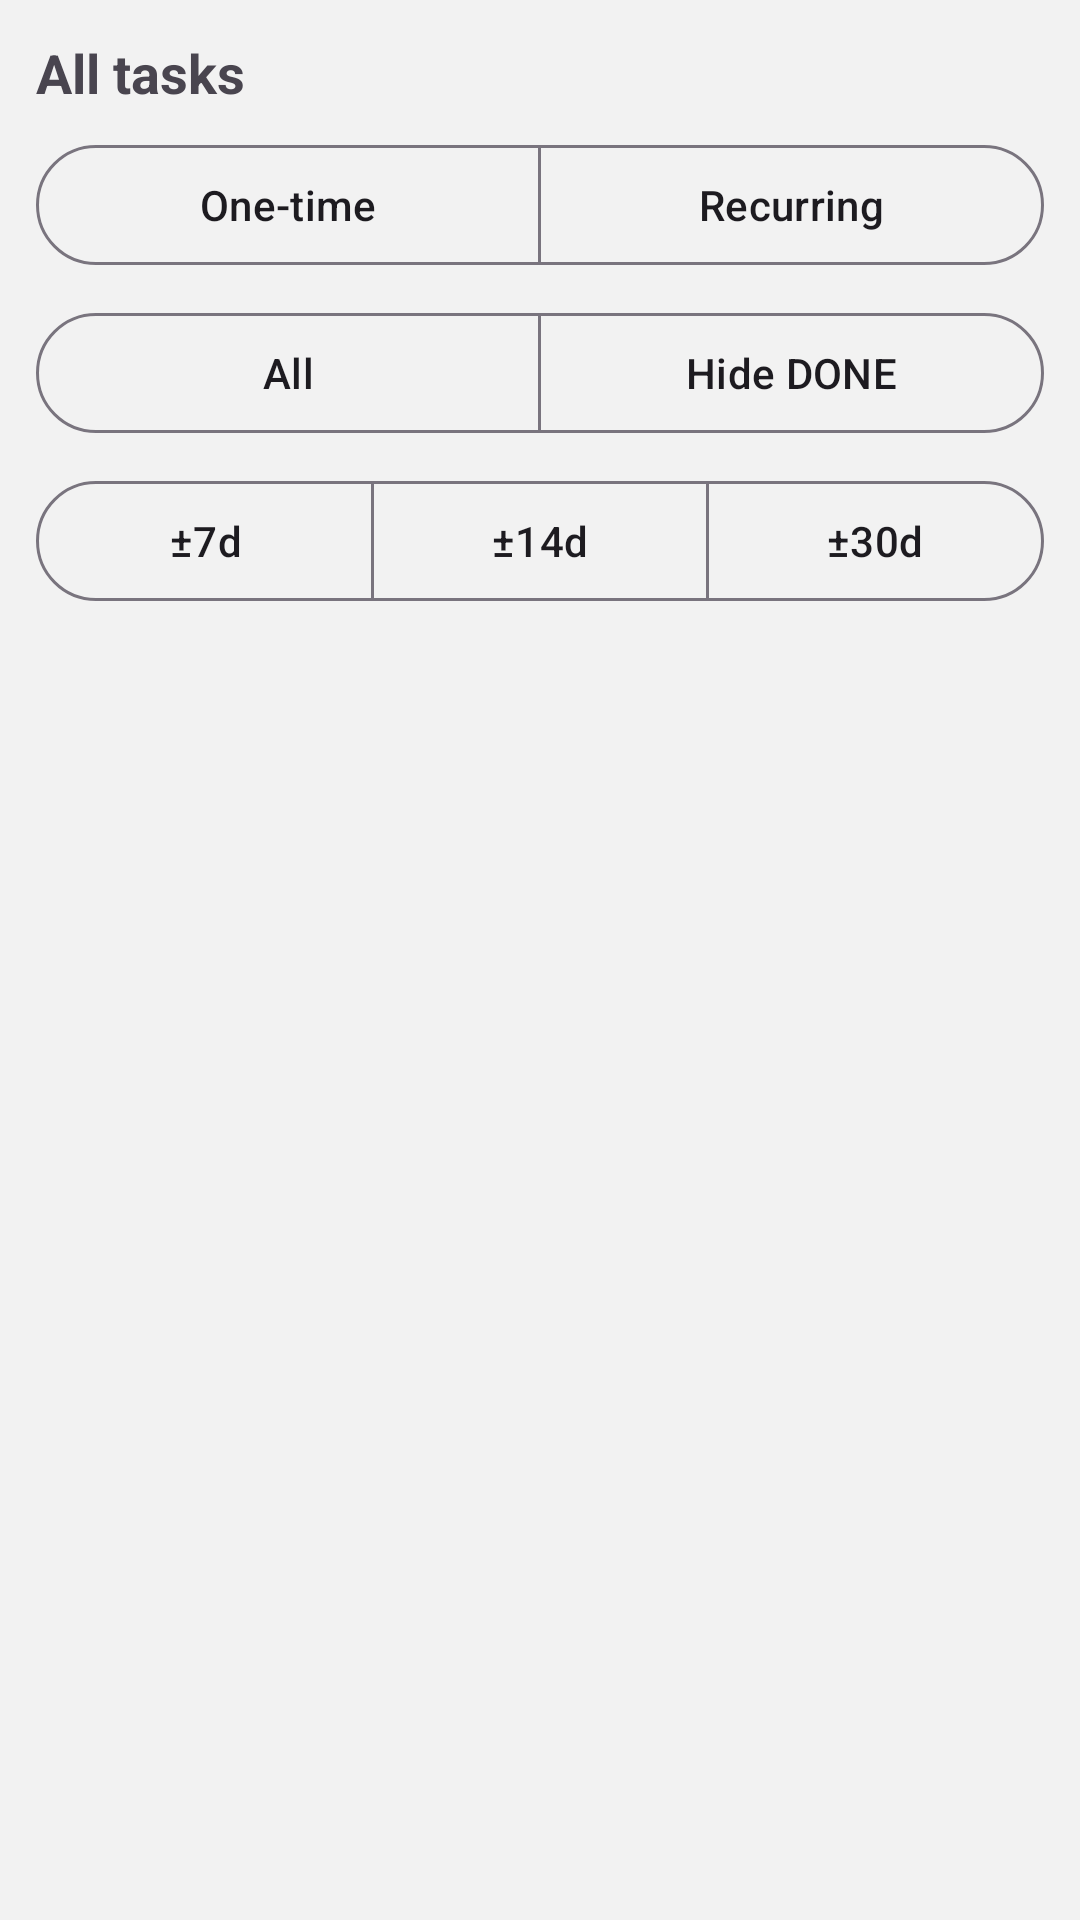

Android layout source for this screen:
<!-- AndroidManifest.xml: application theme Theme.MyApp -->
<!-- res/layout/fragment_all_tasks.xml -->
<?xml version="1.0" encoding="utf-8"?>
<LinearLayout xmlns:android="http://schemas.android.com/apk/res/android"
    xmlns:app="http://schemas.android.com/apk/res-auto"
    android:layout_width="match_parent"
    android:layout_height="match_parent"
    android:orientation="vertical"
    android:padding="12dp"
    android:paddingBottom="96dp"
    android:clipToPadding="false">

    <TextView
        android:id="@+id/tvAllTasksTitle"
        android:layout_width="match_parent"
        android:layout_height="wrap_content"
        android:text="All tasks"
        android:textStyle="bold"
        android:textSize="18sp"
        android:paddingBottom="8dp" />

    
    <com.google.android.material.button.MaterialButtonToggleGroup
        android:id="@+id/toggleType"
        android:layout_width="match_parent"
        android:layout_height="wrap_content"
        app:singleSelection="false"
        app:selectionRequired="false">

        <com.google.android.material.button.MaterialButton
            android:id="@+id/btnTypeOneTime"
            style="?attr/materialButtonOutlinedStyle"
            android:layout_width="0dp"
            android:layout_height="wrap_content"
            android:layout_weight="1"
            android:text="One-time"
            app:checkedIconVisible="false" />

        <com.google.android.material.button.MaterialButton
            android:id="@+id/btnTypeRecurring"
            style="?attr/materialButtonOutlinedStyle"
            android:layout_width="0dp"
            android:layout_height="wrap_content"
            android:layout_weight="1"
            android:text="Recurring"
            app:checkedIconVisible="false" />
    </com.google.android.material.button.MaterialButtonToggleGroup>

    
    <com.google.android.material.button.MaterialButtonToggleGroup
        android:id="@+id/toggleStatus"
        android:layout_width="match_parent"
        android:layout_height="wrap_content"
        android:layout_marginTop="8dp"
        app:singleSelection="true"
        app:selectionRequired="true">

        <com.google.android.material.button.MaterialButton
            android:id="@+id/btnStatusAll"
            style="?attr/materialButtonOutlinedStyle"
            android:layout_width="0dp"
            android:layout_height="wrap_content"
            android:layout_weight="1"
            android:text="All"
            app:checkedIconVisible="false" />

        <com.google.android.material.button.MaterialButton
            android:id="@+id/btnStatusHideDone"
            style="?attr/materialButtonOutlinedStyle"
            android:layout_width="0dp"
            android:layout_height="wrap_content"
            android:layout_weight="1"
            android:text="Hide DONE"
            app:checkedIconVisible="false" />
    </com.google.android.material.button.MaterialButtonToggleGroup>


    
    <com.google.android.material.button.MaterialButtonToggleGroup
        android:id="@+id/toggleRange"
        android:layout_width="match_parent"
        android:layout_height="wrap_content"
        android:layout_marginTop="8dp"
        app:singleSelection="true"
        app:selectionRequired="true">

        <com.google.android.material.button.MaterialButton
            android:id="@+id/btnRange7"
            style="?attr/materialButtonOutlinedStyle"
            android:layout_width="0dp"
            android:layout_height="wrap_content"
            android:layout_weight="1"
            android:text="±7d"
            app:checkedIconVisible="false" />

        <com.google.android.material.button.MaterialButton
            android:id="@+id/btnRange14"
            style="?attr/materialButtonOutlinedStyle"
            android:layout_width="0dp"
            android:layout_height="wrap_content"
            android:layout_weight="1"
            android:text="±14d"
            app:checkedIconVisible="false" />

        <com.google.android.material.button.MaterialButton
            android:id="@+id/btnRange30"
            style="?attr/materialButtonOutlinedStyle"
            android:layout_width="0dp"
            android:layout_height="wrap_content"
            android:layout_weight="1"
            android:text="±30d"
            app:checkedIconVisible="false" />
    </com.google.android.material.button.MaterialButtonToggleGroup>

    <androidx.recyclerview.widget.RecyclerView
        android:id="@+id/rvAllTasks"
        android:layout_width="match_parent"
        android:layout_height="0dp"
        android:layout_marginTop="10dp"
        android:layout_weight="1"
        android:clipToPadding="false" />

</LinearLayout>
<!-- resources referenced by this layout -->
<resources>
  <style name="Theme.MyApp" parent="Theme.Material3.DayNight.NoActionBar">
  
          <item name="colorPrimary">@color/petronas_primary</item>
          <item name="colorPrimaryContainer">@color/petronas_primary_container</item>
  
          <item name="colorSecondary">@color/petronas_secondary</item>
  
          <item name="colorSecondaryContainer">@color/petronas_primary_container</item>
          <item name="colorOnSecondaryContainer">@color/background_dark</item>
  
          <item name="android:colorBackground">@color/background_light</item>
          <item name="colorSurface">@color/surface_light</item>
  
          <item name="android:statusBarColor">@color/petronas_primary_container</item>
  
      </style>
  <color name="petronas_primary">#00A19C</color>
  <color name="petronas_primary_container">#FFFFFF</color>
  <color name="petronas_secondary">#5CE1E6</color>
  <color name="background_dark">#0E1F1F</color>
  <color name="background_light">#f2f2f2</color>
  <color name="surface_light">#FFFFFF</color>
</resources>
